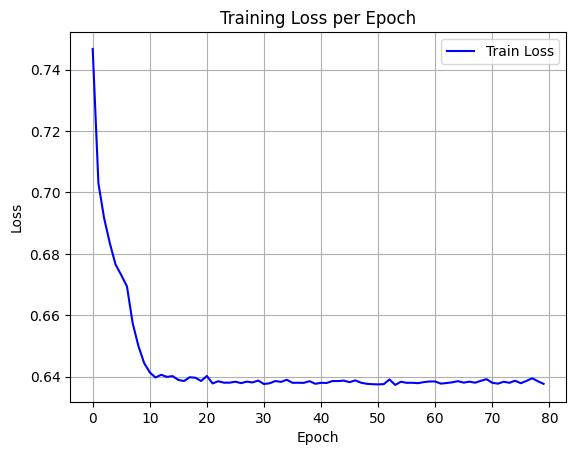

Source data for this figure (header and first rows):
epoch, train_loss
0, 0.7468
1, 0.703
2, 0.6916
3, 0.6835
4, 0.6765
5, 0.6731
6, 0.6694
7, 0.6574
8, 0.65
9, 0.6445
10, 0.6414
11, 0.6397
12, 0.6406
13, 0.6399
14, 0.6402
15, 0.6389
16, 0.6385
17, 0.6398
18, 0.6396
19, 0.6386
20, 0.6402
21, 0.6378
22, 0.6385
23, 0.638
24, 0.638
25, 0.6383
26, 0.6379
27, 0.6384
28, 0.6381
29, 0.6387
30, 0.6376
31, 0.6378
32, 0.6386
33, 0.6383
34, 0.639
35, 0.638
36, 0.638
37, 0.638
38, 0.6385
39, 0.6377
40, 0.638
41, 0.6379
42, 0.6385
43, 0.6385
44, 0.6387
45, 0.6382
46, 0.6388
47, 0.638
48, 0.6377
49, 0.6375
50, 0.6375
51, 0.6375
52, 0.6391
53, 0.6373
54, 0.6383
55, 0.638
56, 0.638
57, 0.6379
58, 0.6382
59, 0.6384
... 20 more rows
